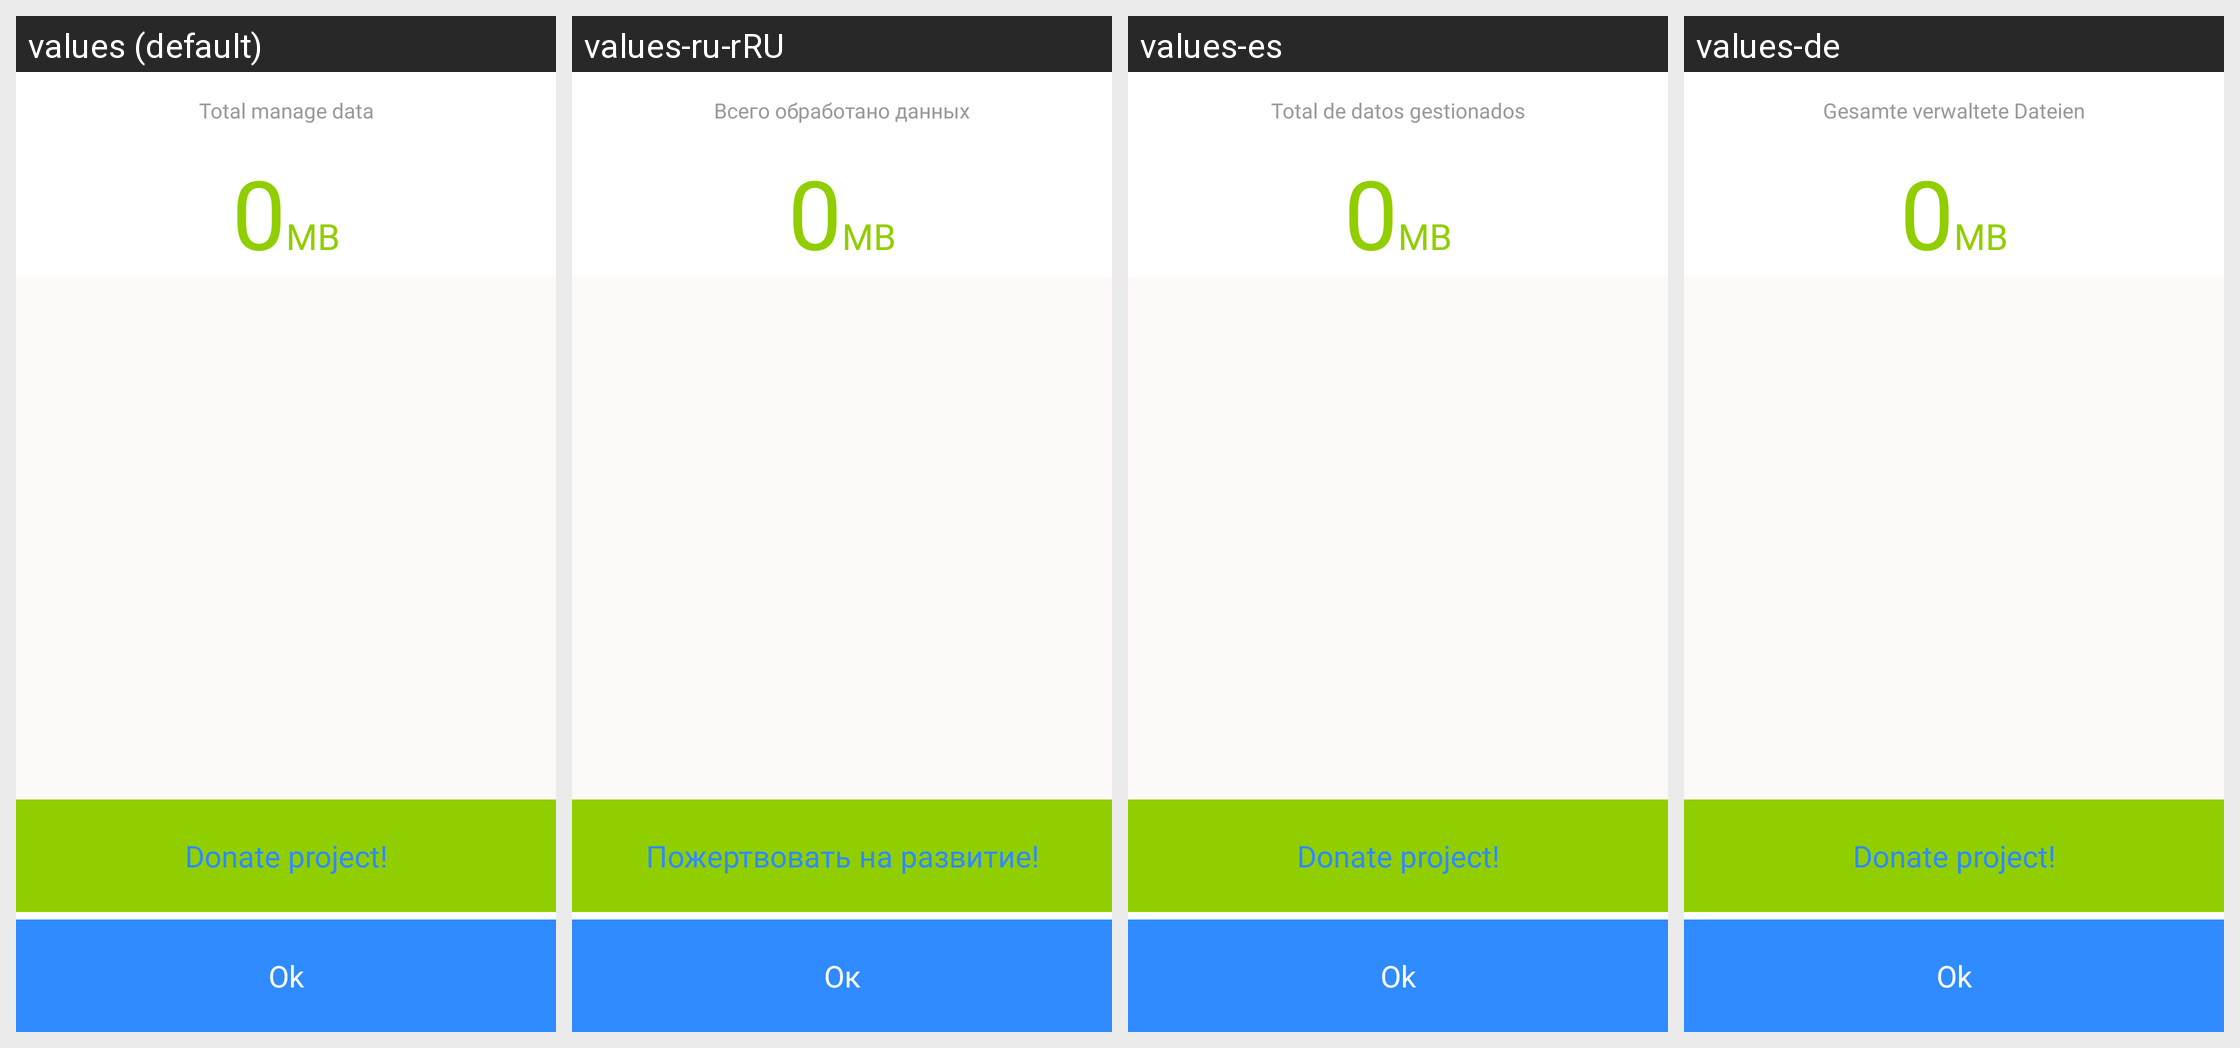

Here is an Android app screen in its default locale and in the app's own translations. Write out the translated-string differences for the strings that appear on this screen.
Android screen res/layout/fragment_clean_result.xml rendered under 4 locales, left to right: values (default), values-ru-rRU, values-es, values-de. Device: Nexus 5 (rendered at 1080×1920; each locale shown at half size, 540×960, under a caption strip naming it); theme AppTheme.
Other locales in the repository, not shown: values-pt.
Strings drawn on this screen, with the default value and each locale's value (text and hints the layout hard-codes, and strings that could not be matched under every locale, appear in the picture but are not listed):

total_cleaned
  values: Total manage data
  values-ru-rRU: Всего обработано данных
  values-es: Total de datos gestionados
  values-de: Gesamte verwaltete Dateien

mb
  values: MB
  values-ru-rRU: MB
  values-es: MB
  values-de: MB

donate_button
  values: Donate project!
  values-ru-rRU: Пожертвовать на развитие!
  values-es: Donate project!  [not translated; the default value is used]
  values-de: Donate project!  [not translated; the default value is used]

ok
  values: Ok
  values-ru-rRU: Ок
  values-es: Ok
  values-de: Ok
